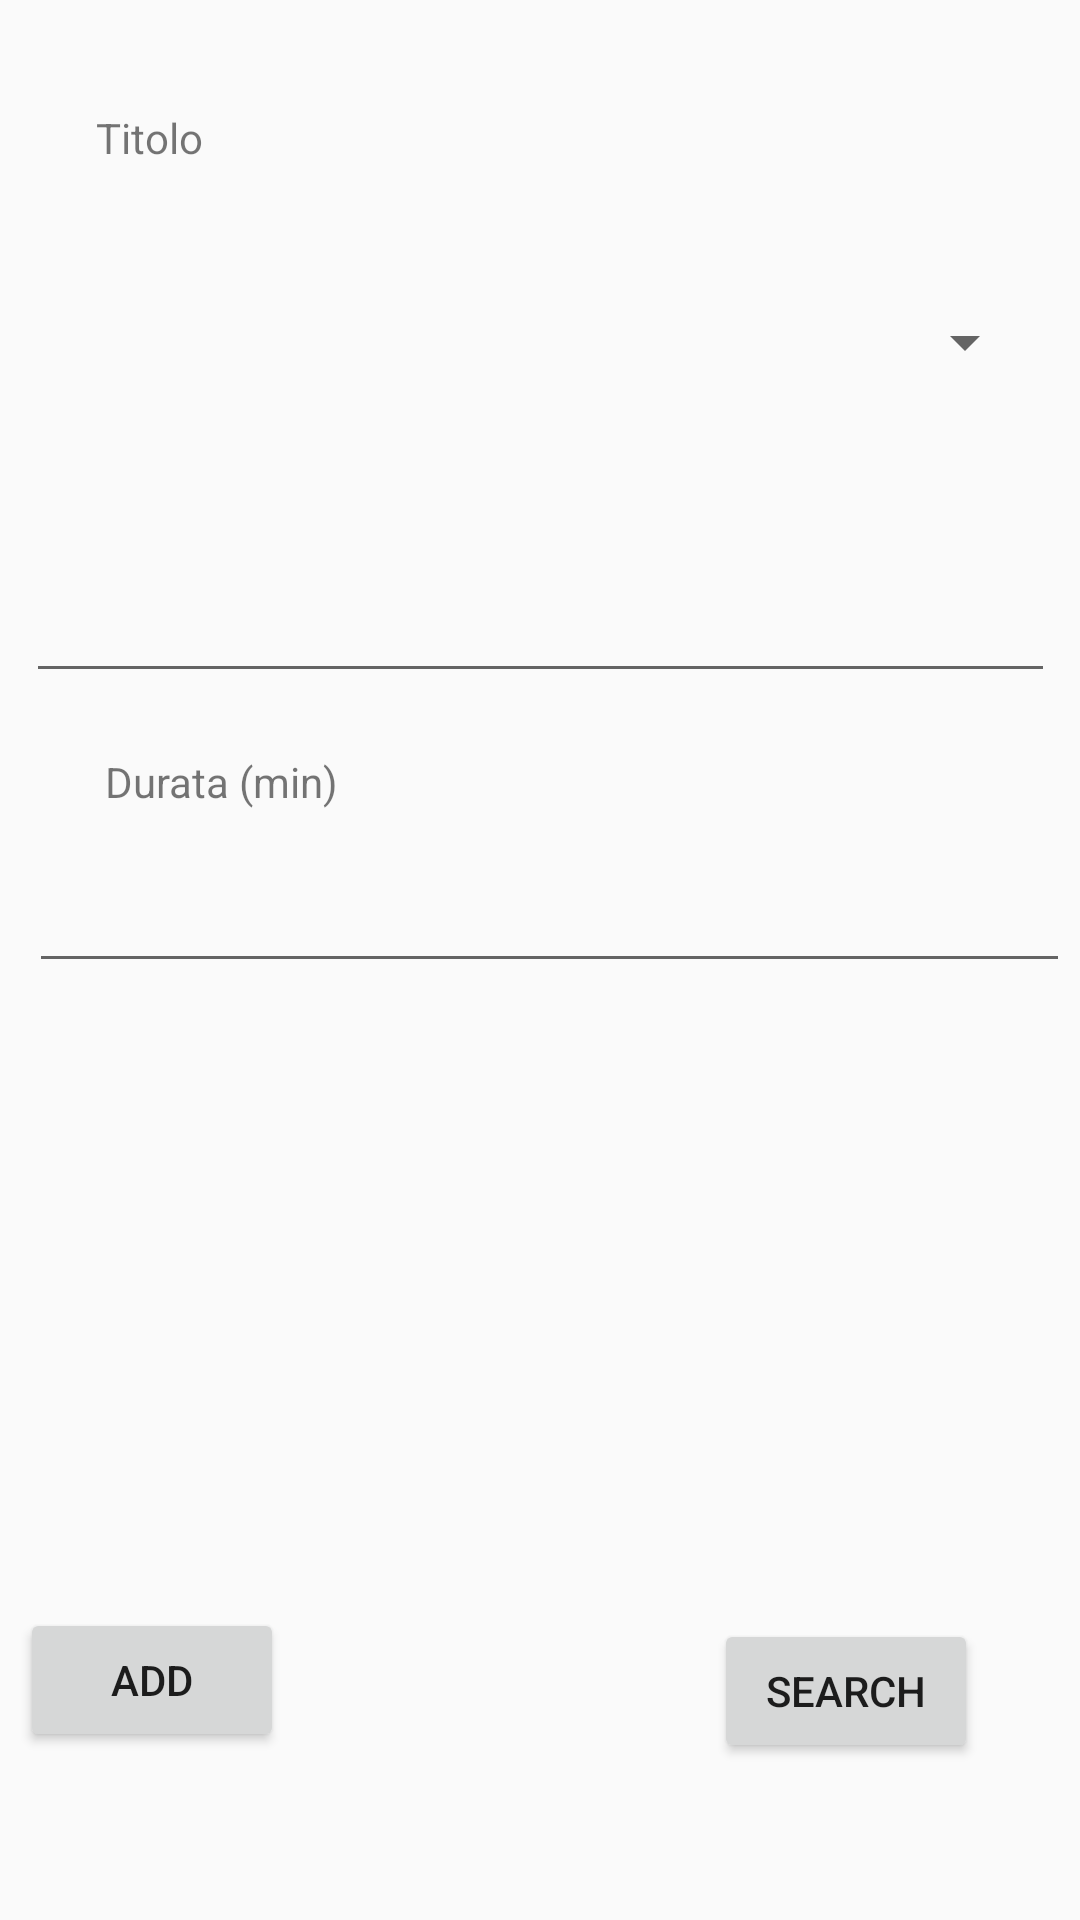

Reconstruct the res/layout file that produces this screen, plus the resources it refers to.
<!-- AndroidManifest.xml: application theme Theme.Musica5C -->
<!-- res/layout/activity_main.xml -->
<?xml version="1.0" encoding="utf-8"?>
<android.support.constraint.ConstraintLayout xmlns:android="http://schemas.android.com/apk/res/android"
    xmlns:app="http://schemas.android.com/apk/res-auto"
    xmlns:tools="http://schemas.android.com/tools"
    android:layout_width="match_parent"
    android:layout_height="match_parent"
    tools:context=".MainActivity">

    <EditText
        android:id="@+id/txtAutore"
        android:layout_width="343dp"
        android:layout_height="32dp"
        android:layout_marginStart="32dp"
        android:layout_marginTop="27dp"
        android:layout_marginEnd="32dp"
        android:layout_marginBottom="410dp"
        app:layout_constraintBottom_toBottomOf="parent"
        app:layout_constraintEnd_toEndOf="parent"
        app:layout_constraintStart_toStartOf="parent"
        app:layout_constraintTop_toBottomOf="@+id/autore" />

    <TextView
        android:id="@+id/titolo"
        android:layout_width="51dp"
        android:layout_height="25dp"
        android:layout_marginStart="32dp"
        android:text="Titolo"
        app:layout_constraintBottom_toBottomOf="parent"
        app:layout_constraintRight_toRightOf="parent"
        app:layout_constraintStart_toStartOf="parent"
        app:layout_constraintTop_toTopOf="parent"
        app:layout_constraintVertical_bias="0.059" />

    <EditText
        android:id="@+id/txtTitolo"
        android:layout_width="347dp"
        android:layout_height="30dp"
        android:layout_marginStart="32dp"
        android:layout_marginTop="2dp"
        android:layout_marginEnd="32dp"
        android:layout_marginBottom="602dp"
        app:layout_constraintBottom_toBottomOf="parent"
        app:layout_constraintEnd_toEndOf="parent"
        app:layout_constraintHorizontal_bias="0.0"
        app:layout_constraintStart_toStartOf="parent"
        app:layout_constraintTop_toBottomOf="@+id/titolo"
        app:layout_constraintVertical_bias="0.729" />

    <TextView
        android:id="@+id/textView3"
        android:layout_width="wrap_content"
        android:layout_height="wrap_content"
        android:layout_marginStart="32dp"
        android:layout_marginTop="22dp"
        android:layout_marginEnd="334dp"
        android:layout_marginBottom="560dp"
        android:text="Genere"
        app:layout_constraintBottom_toBottomOf="parent"
        app:layout_constraintEnd_toEndOf="parent"
        app:layout_constraintStart_toStartOf="parent"
        app:layout_constraintTop_toBottomOf="@+id/editText" />

    <Spinner
        android:id="@+id/spnGen"
        android:layout_width="339dp"
        android:layout_height="27dp"
        android:layout_marginStart="32dp"
        android:layout_marginTop="25dp"
        android:layout_marginEnd="40dp"
        android:layout_marginBottom="517dp"
        app:layout_constraintBottom_toBottomOf="parent"
        app:layout_constraintEnd_toEndOf="parent"
        app:layout_constraintStart_toStartOf="parent"
        app:layout_constraintTop_toBottomOf="@+id/textView3" />

    <TextView
        android:id="@+id/autore"
        android:layout_width="wrap_content"
        android:layout_height="wrap_content"
        android:layout_marginStart="35dp"
        android:layout_marginTop="30dp"
        android:layout_marginEnd="334dp"
        android:layout_marginBottom="467dp"
        android:text="Autore"
        app:layout_constraintBottom_toBottomOf="parent"
        app:layout_constraintEnd_toEndOf="parent"
        app:layout_constraintStart_toStartOf="parent"
        app:layout_constraintTop_toBottomOf="@+id/spinner" />

    <Button
        android:id="@+id/btnInserisci"
        android:layout_width="wrap_content"
        android:layout_height="wrap_content"
        android:layout_marginStart="32dp"
        android:layout_marginTop="305dp"
        android:layout_marginEnd="291dp"
        android:layout_marginBottom="56dp"
        android:text="Add"
        app:layout_constraintBottom_toBottomOf="parent"
        app:layout_constraintEnd_toEndOf="parent"
        app:layout_constraintStart_toStartOf="parent"
        app:layout_constraintTop_toBottomOf="@+id/txtAutore" />

    <Button
        android:id="@+id/btnList"
        android:layout_width="wrap_content"
        android:layout_height="wrap_content"
        android:layout_marginStart="170dp"
        android:layout_marginTop="309dp"
        android:layout_marginEnd="34dp"
        android:layout_marginBottom="53dp"
        android:text="Search"
        app:layout_constraintBottom_toBottomOf="parent"
        app:layout_constraintEnd_toEndOf="parent"
        app:layout_constraintStart_toEndOf="@+id/button"
        app:layout_constraintTop_toBottomOf="@+id/txtAutore" />

    <TextView
        android:id="@+id/data"
        android:layout_width="wrap_content"
        android:layout_height="wrap_content"
        android:layout_marginStart="35dp"
        android:layout_marginTop="20dp"
        android:layout_marginEnd="318dp"
        android:layout_marginBottom="24dp"
        android:text="Durata (min)"
        app:layout_constraintBottom_toTopOf="@+id/editText2"
        app:layout_constraintEnd_toEndOf="parent"
        app:layout_constraintHorizontal_bias="0.0"
        app:layout_constraintStart_toStartOf="parent"
        app:layout_constraintTop_toBottomOf="@+id/txtAutore" />

    <EditText
        android:id="@+id/txtDurata"
        android:layout_width="347dp"
        android:layout_height="30dp"
        android:layout_marginStart="35dp"
        android:layout_marginTop="24dp"
        android:layout_marginEnd="29dp"
        android:layout_marginBottom="205dp"
        app:layout_constraintBottom_toTopOf="@+id/btnInserisci"
        app:layout_constraintEnd_toEndOf="parent"
        app:layout_constraintStart_toStartOf="parent"
        app:layout_constraintTop_toBottomOf="@+id/data" />

</android.support.constraint.ConstraintLayout>
<!-- resources referenced by this layout -->
<resources>
  <style name="Theme.Musica5C" parent="Theme.AppCompat.Light.DarkActionBar">
          
          <item name="colorPrimary">@color/purple_500</item>
          <item name="colorPrimaryDark">@color/purple_700</item>
          <item name="colorAccent">@color/teal_200</item>
          
      </style>
  <!-- not gathered from this repository: default colours our renderer supplied (Android Studio template values) -->
  <color name="purple_500">#FF6200EE</color>
  <color name="purple_700">#FF3700B3</color>
  <color name="teal_200">#FF03DAC5</color>
</resources>
